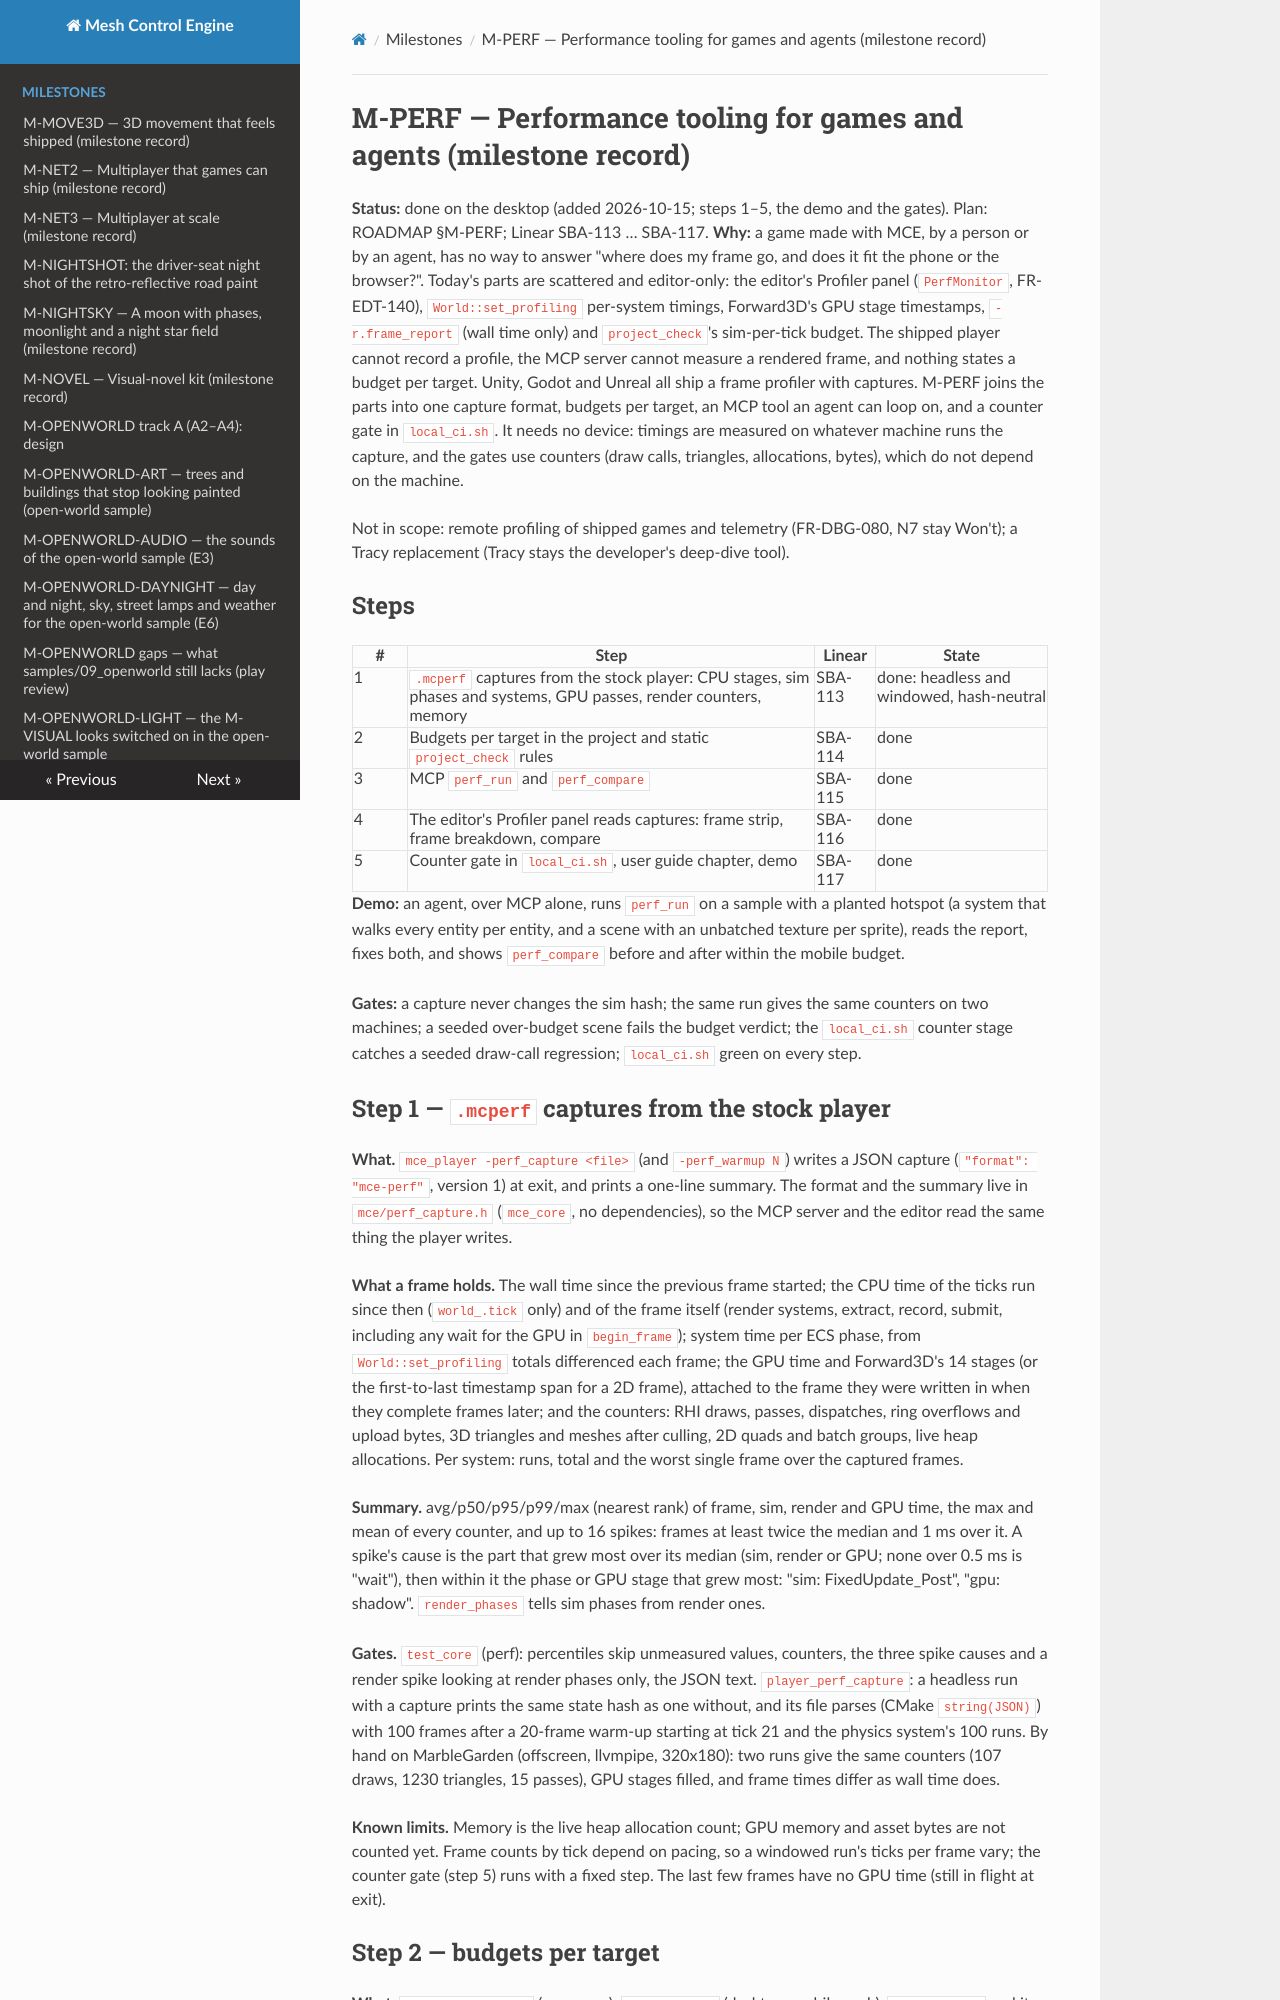

repository: sberkan09/mesh_control_engine · page: milestones/M-PERF/index.html · generator: mkdocs

# M-PERF — Performance tooling for games and agents (milestone record)

**Status:** done on the desktop (added 2026-10-15; steps 1–5, the demo and the gates). Plan: ROADMAP §M-PERF; Linear SBA-113 … SBA-117.
**Why:** a game made with MCE, by a person or by an agent, has no way to answer "where does my frame go, and
does it fit the phone or the browser?". Today's parts are scattered and editor-only: the editor's Profiler
panel (`PerfMonitor`, FR-EDT-140), `World::set_profiling` per-system timings, Forward3D's GPU stage
timestamps, `-r.frame_report` (wall time only) and `project_check`'s sim-per-tick budget. The shipped player
cannot record a profile, the MCP server cannot measure a rendered frame, and nothing states a budget per
target. Unity, Godot and Unreal all ship a frame profiler with captures. M-PERF joins the parts into one
capture format, budgets per target, an MCP tool an agent can loop on, and a counter gate in `local_ci.sh`.
It needs no device: timings are measured on whatever machine runs the capture, and the gates use counters
(draw calls, triangles, allocations, bytes), which do not depend on the machine.

Not in scope: remote profiling of shipped games and telemetry (FR-DBG-080, N7 stay Won't); a Tracy
replacement (Tracy stays the developer's deep-dive tool).

## Steps

| # | Step | Linear | State |
|---|---|---|---|
| 1 | `.mcperf` captures from the stock player: CPU stages, sim phases and systems, GPU passes, render counters, memory | SBA-113 | done: headless and windowed, hash-neutral |
| 2 | Budgets per target in the project and static `project_check` rules | SBA-114 | done |
| 3 | MCP `perf_run` and `perf_compare` | SBA-115 | done |
| 4 | The editor's Profiler panel reads captures: frame strip, frame breakdown, compare | SBA-116 | done |
| 5 | Counter gate in `local_ci.sh`, user guide chapter, demo | SBA-117 | done |

**Demo:** an agent, over MCP alone, runs `perf_run` on a sample with a planted hotspot (a system that walks
every entity per entity, and a scene with an unbatched texture per sprite), reads the report, fixes both, and
shows `perf_compare` before and after within the mobile budget.

**Gates:** a capture never changes the sim hash; the same run gives the same counters on two machines; a
seeded over-budget scene fails the budget verdict; the `local_ci.sh` counter stage catches a seeded draw-call
regression; `local_ci.sh` green on every step.

## Step 1 — `.mcperf` captures from the stock player

**What.** `mce_player -perf_capture <file>` (and `-perf_warmup N`) writes a JSON capture (`"format": "mce-perf"`,
version 1) at exit, and prints a one-line summary. The format and the summary live in `mce/perf_capture.h`
(`mce_core`, no dependencies), so the MCP server and the editor read the same thing the player writes.

**What a frame holds.** The wall time since the previous frame started; the CPU time of the ticks run since
then (`world_.tick` only) and of the frame itself (render systems, extract, record, submit, including any wait
for the GPU in `begin_frame`); system time per ECS phase, from `World::set_profiling` totals differenced each
frame; the GPU time and Forward3D's 14 stages (or the first-to-last timestamp span for a 2D frame), attached to
the frame they were written in when they complete frames later; and the counters: RHI draws, passes,
dispatches, ring overflows and upload bytes, 3D triangles and meshes after culling, 2D quads and batch groups,
live heap allocations. Per system: runs, total and the worst single frame over the captured frames.

**Summary.** avg/p50/p95/p99/max (nearest rank) of frame, sim, render and GPU time, the max and mean of every
counter, and up to 16 spikes: frames at least twice the median and 1 ms over it. A spike's cause is the part
that grew most over its median (sim, render or GPU; none over 0.5 ms is "wait"), then within it the phase or
GPU stage that grew most: "sim: FixedUpdate_Post", "gpu: shadow". `render_phases` tells sim phases from
render ones.

**Gates.** `test_core` (perf): percentiles skip unmeasured values, counters, the three spike causes and a
render spike looking at render phases only, the JSON text. `player_perf_capture`: a headless run with a capture
prints the same state hash as one without, and its file parses (CMake `string(JSON)`) with 100 frames after a
20-frame warm-up starting at tick 21 and the physics system's 100 runs. By hand on MarbleGarden (offscreen,
llvmpipe, 320x180): two runs give the same counters (107 draws, 1230 triangles, 15 passes), GPU stages filled,
and frame times differ as wall time does.

**Known limits.** Memory is the live heap allocation count; GPU memory and asset bytes are not counted yet.
Frame counts by tick depend on pacing, so a windowed run's ticks per frame vary; the counter gate (step 5) runs
with a fixed step. The last few frames have no GPU time (still in flight at exit).
